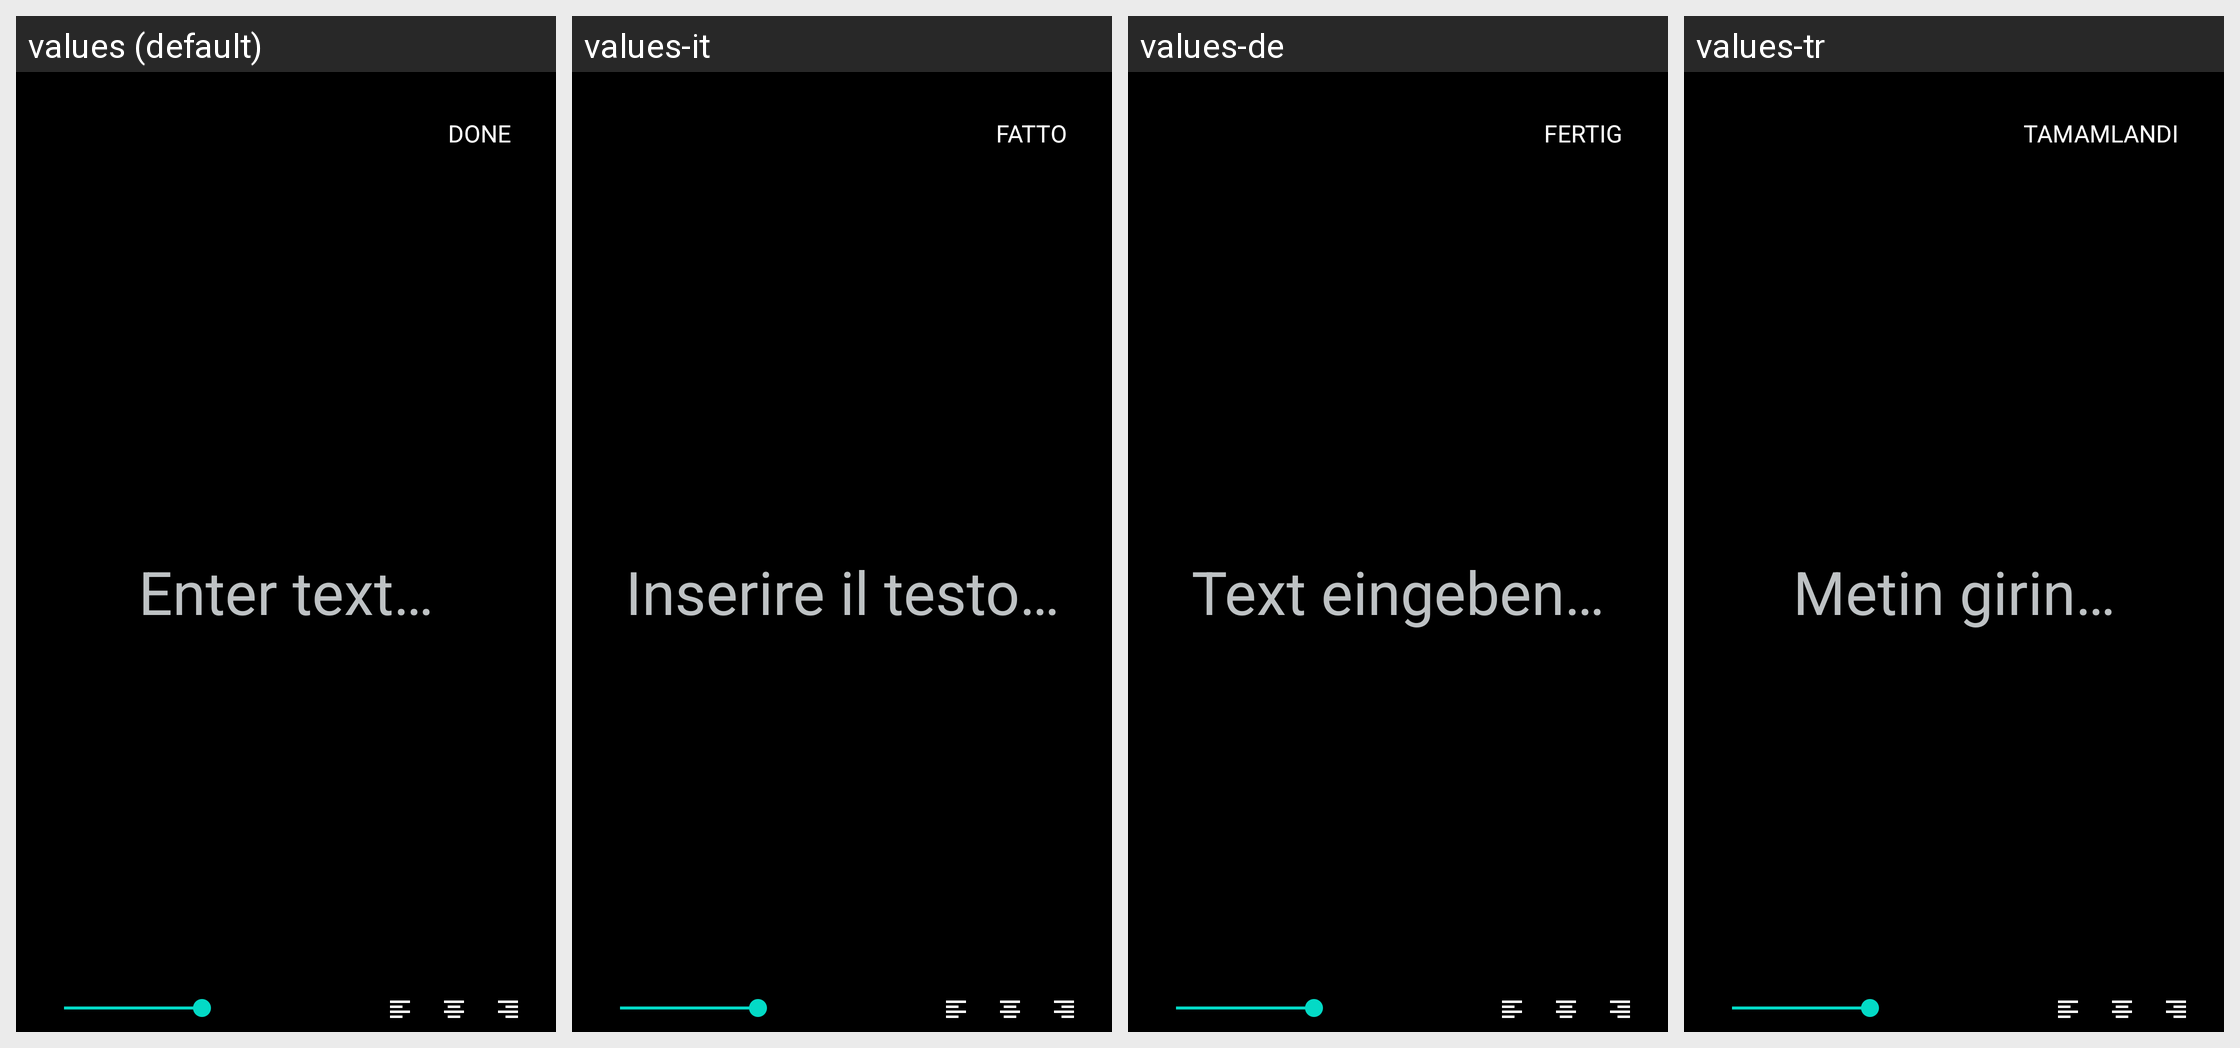

Here is an Android app screen in its default locale and in the app's own translations. Write out the translated-string differences for the strings that appear on this screen.
Android screen res/layout/dialog_edit_text_sticker.xml rendered under 4 locales, left to right: values (default), values-it, values-de, values-tr. Device: Nexus 5 (rendered at 1080×1920; each locale shown at half size, 540×960, under a caption strip naming it); theme Theme.MaterialComponents.DayNight.NoActionBar.
Other locales in the repository, not shown: values-ar, values-bg, values-es, values-fr, values-in, values-ja, values-ms, values-pl, values-pt, values-ru.
Strings drawn on this screen, with the default value and each locale's value (text and hints the layout hard-codes, and strings that could not be matched under every locale, appear in the picture but are not listed):

iamutkarshtiwari_github_io_ananas_done
  values: DONE
  values-it: FATTO
  values-de: FERTIG
  values-tr: TAMAMLANDI

iamutkarshtiwari_github_io_ananas_input_hint
  values: Enter text…
  values-it: Inserire il testo…
  values-de: Text eingeben…
  values-tr: Metin girin…
